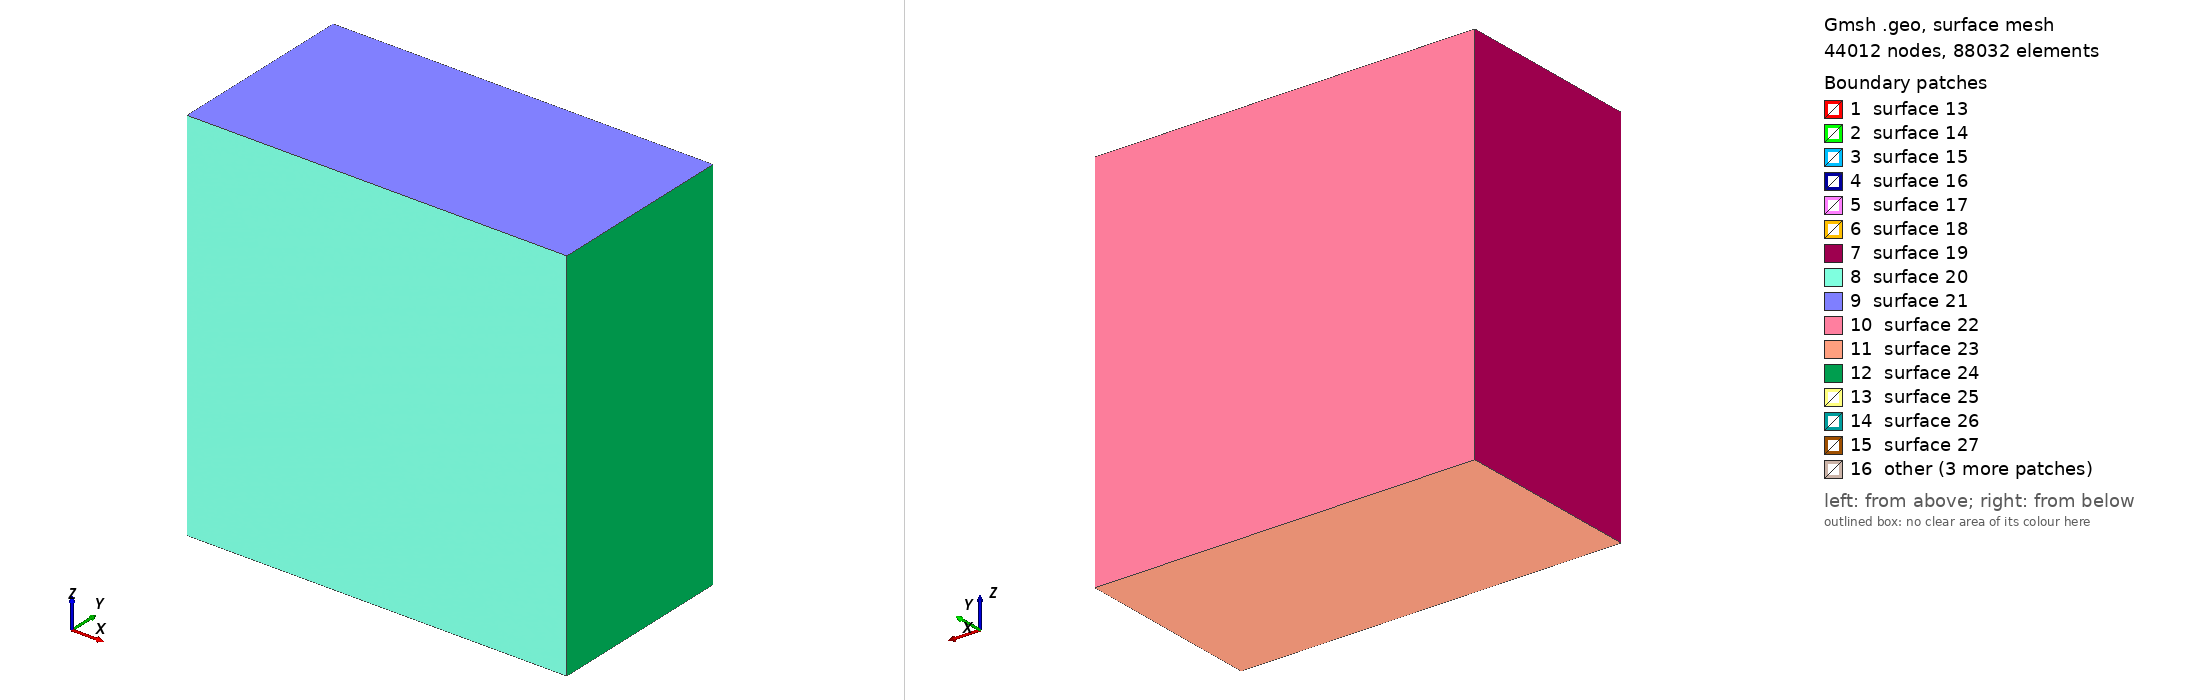

Gmsh geometry script, surface-meshed: 44012 nodes, 88032 surface elements. Boundary patches (legend numbers): 1 surface 13, 2 surface 14, 3 surface 15, 4 surface 16, 5 surface 17, 6 surface 18, 7 surface 19, 8 surface 20, 9 surface 21, 10 surface 22, 11 surface 23, 12 surface 24, 13 surface 25, 14 surface 26, 15 surface 27, 16 other. Left view from above one corner, right view from below the opposite corner. The script declares no physical surfaces, so the legend lists its geometric surfaces. The drawing asked Gmsh for element sizes between 1% and 20% of the model's largest extent; the script's own settings can give other sizes.

=== cdbm_tpv2053d_buried.geo (drawn) ===
SetFactory("OpenCASCADE");

lc = 2.5e3;
lc_fault = 100; // Fine mesh in the fault zone

Fault_length = 30e3;
Fault_width = 15e3;
Fault_thickness = 1e3;
Fault_dip = 90*Pi/180.;

// Nucleation in X,Z local coordinates
X_nucl = 0e3-Fault_length/3;
R_nucl = 1.5e3;
thickness_nucl = 1000;

Xmax = 60e3;
Xmin = -Xmax;

Ymax = 0;
Ymin = -Xmax;

//
Width_nucl = Ymin/2;

Zmin =  -Xmax +  0.5 * Fault_width  *Cos(Fault_dip);
Zmax =   Xmax + 0.5 * Fault_width  *Cos(Fault_dip);

Box(1) = {Xmin, 0, Zmin, 2*Xmax, Ymin, 2*Zmax};

// Create a damage zone
Box(2) = {-Fault_length/2, Ymin/2-Fault_width/2, -Fault_thickness/2, Fault_length, Fault_width, Fault_thickness};

// Create a nucleation patch
Box(3) = {X_nucl-R_nucl/2, Width_nucl-R_nucl/2, -thickness_nucl/2, R_nucl, R_nucl, thickness_nucl};

// Boolean operation to fragment all volumes
BooleanFragments{ Volume{1,2,3}; Delete; }{}

// Define mesh sizes using a progression field for smooth transition

// Field 1: Mesh size inside the fault zone
Field[1] = Box;
Field[1].VIn = lc_fault;
Field[1].VOut = lc/2;
Field[1].XMin = -Fault_length/2;
Field[1].XMax = Fault_length/2;
Field[1].YMin = Ymin/2-Fault_width/2;
Field[1].YMax = Ymin/2+Fault_width/2;
Field[1].ZMin = -Fault_thickness/2;
Field[1].ZMax = Fault_thickness/2;

Background Field = 1;

// Mark all volumes as physical volumes
volumes[] = Volume{:};
For i In {0:#volumes[]-1}
    Physical Volume(Sprintf("Volume_%g", i+1)) = {volumes[i]};
EndFor

// Print the number of volumes created
Printf("Number of volumes created: %g", #volumes[]);
